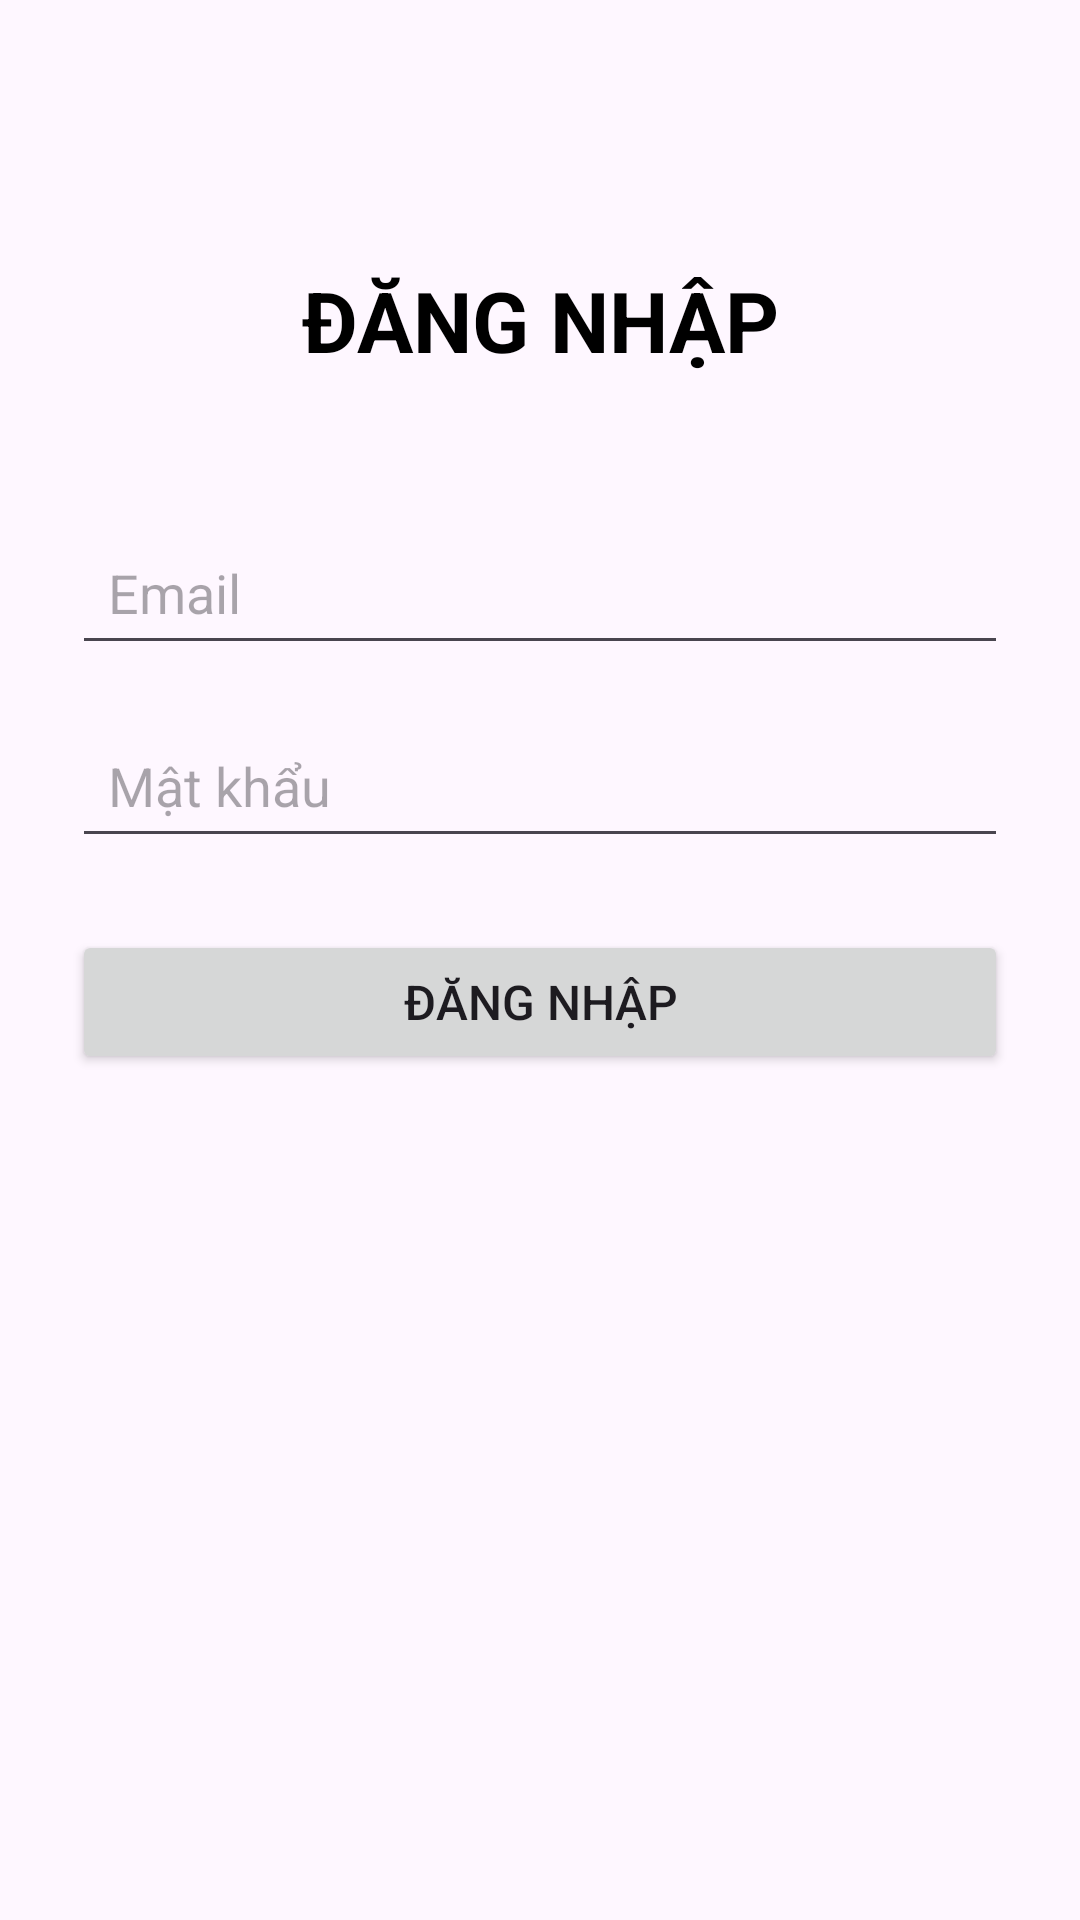

Reconstruct the res/layout file that produces this screen, plus the resources it refers to.
<!-- AndroidManifest.xml: application theme Theme.Lab5MobieApp2500115586 -->
<!-- res/layout/activity_login.xml -->
<?xml version="1.0" encoding="utf-8"?>
<androidx.constraintlayout.widget.ConstraintLayout xmlns:android="http://schemas.android.com/apk/res/android"
    xmlns:app="http://schemas.android.com/apk/res-auto"
    xmlns:tools="http://schemas.android.com/tools"
    android:id="@+id/main"
    android:layout_width="match_parent"
    android:layout_height="match_parent"
    android:padding="24dp"
    tools:context=".LoginActivity">

    <TextView
        android:id="@+id/tvTitle"
        android:layout_width="wrap_content"
        android:layout_height="wrap_content"
        android:layout_marginTop="64dp"
        android:text="ĐĂNG NHẬP"
        android:textColor="@color/black"
        android:textSize="28sp"
        android:textStyle="bold"
        app:layout_constraintEnd_toEndOf="parent"
        app:layout_constraintStart_toStartOf="parent"
        app:layout_constraintTop_toTopOf="parent" />

    <EditText
        android:id="@+id/etEmail"
        android:layout_width="0dp"
        android:layout_height="wrap_content"
        android:layout_marginTop="48dp"
        android:hint="Email"
        android:inputType="textEmailAddress"
        android:minHeight="48dp"
        android:padding="12dp"
        app:layout_constraintEnd_toEndOf="parent"
        app:layout_constraintStart_toStartOf="parent"
        app:layout_constraintTop_toBottomOf="@id/tvTitle" />

    <EditText
        android:id="@+id/etPassword"
        android:layout_width="0dp"
        android:layout_height="wrap_content"
        android:layout_marginTop="16dp"
        android:hint="Mật khẩu"
        android:inputType="textPassword"
        android:minHeight="48dp"
        android:padding="12dp"
        app:layout_constraintEnd_toEndOf="parent"
        app:layout_constraintStart_toStartOf="parent"
        app:layout_constraintTop_toBottomOf="@id/etEmail" />

    <Button
        android:id="@+id/btnLogin"
        android:layout_width="0dp"
        android:layout_height="wrap_content"
        android:layout_marginTop="24dp"
        android:padding="12dp"
        android:text="Đăng nhập"
        android:textSize="16sp"
        app:layout_constraintEnd_toEndOf="parent"
        app:layout_constraintStart_toStartOf="parent"
        app:layout_constraintTop_toBottomOf="@id/etPassword" />

    <TextView
        android:id="@+id/tvStatus"
        android:layout_width="0dp"
        android:layout_height="wrap_content"
        android:layout_marginTop="24dp"
        android:gravity="center"
        android:textColor="#D32F2F"
        android:textSize="16sp"
        app:layout_constraintEnd_toEndOf="parent"
        app:layout_constraintStart_toStartOf="parent"
        app:layout_constraintTop_toBottomOf="@id/btnLogin"
        tools:text="Dòng trạng thái" />

</androidx.constraintlayout.widget.ConstraintLayout>
<!-- resources referenced by this layout -->
<resources>
  <style name="Theme.Lab5MobieApp2500115586" parent="Theme.Material3.DayNight.NoActionBar" />
  <!-- not gathered from this repository: default colours our renderer supplied (Android Studio template values) -->
  <color name="black">#FF000000</color>
</resources>
